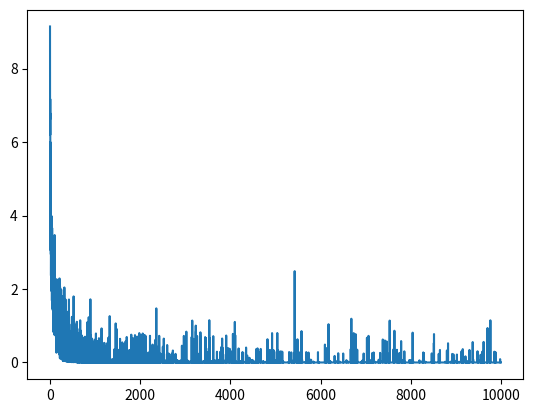

Write the Python code that produced this figure.
from matplotlib import pyplot
from numpy import array, dot, exp, sum
from numpy.random import rand, uniform


def sigmoid(z):
    return 1 / (1 + exp(-z))


def soft_max(x):
    return exp(x) / sum(exp(x))


class Network:
    max_epoch = 10000

    def __init__(self, visible_nodes_count, hidden_nodes_count):
        # TODO: typecheck for `visible_nodes_count` and `hidden_nodes_count`
        self.hidden_nodes_count = hidden_nodes_count
        self.visible_nodes_count = visible_nodes_count
        self.weights = uniform(-1, 1, size=(visible_nodes_count, hidden_nodes_count))

    def train(self, data, learning_rate=0.1):
        # TODO: typecheck for `data`
        data_sample_count = data.shape[0]
        errors = []
        for epoch in range(0, self.max_epoch):
            #
            # Positive Contrastive Divergence (CD):
            # This process computes `hidden_states_positive` based on input data given.
            # Then, compute associations = outer_product(V, H) where V = visible node states, H = hidden node states.
            #
            hidden_probabilities_positive = array(sigmoid(dot(data, self.weights)))
            hidden_states_positive = hidden_probabilities_positive > rand(data_sample_count, self.hidden_nodes_count)
            associations_positive = dot(data.T, hidden_probabilities_positive)
            #
            # Negative Contrastive Divergence (CD):
            # This process computes `visible_probabilities_negative` based on computed `hidden_states_positive` and
            # and weights.
            # Computed `visible_probabilities_negative` represents the ideal `visible_states` to be given computed
            # `hidden_states_positive` and weights.
            # `hidden_states_negative` will be computed based `visible_probabilities_negative` instead of input data
            # given.
            # Then, compute associations = outer_product(V, H) where V = visible node states, H = hidden node states.
            #
            visible_probabilities_negative = array(sigmoid(dot(hidden_states_positive, self.weights.T)))
            hidden_probabilities_negative = array(sigmoid(dot(visible_probabilities_negative, self.weights)))
            associations_negative = dot(visible_probabilities_negative.T, hidden_probabilities_negative)
            #
            # Learning:
            # Based on differences between associations (positive and negative), the delta for weights to be learn from
            # errors can be computed by following:
            #
            associations_diff = associations_positive - associations_negative
            self.weights += learning_rate*(associations_diff / data_sample_count)
            error = sum((data - visible_probabilities_negative) ** 2)
            errors.append(error)
        return errors

    def run_hidden(self, data):
        # TODO: typecheck for `data` as `data` must be 1xN array
        visible_probabilities = sigmoid(dot(data, self.weights.T))
        visible_states = visible_probabilities > rand(1, self.visible_nodes_count)
        return visible_states

    def run_visible(self, data):
        # TODO: typecheck for `data` as `data` must be 1xN array
        hidden_probabilities = sigmoid(dot(data.T, self.weights))
        hidden_states = hidden_probabilities > rand(1, self.hidden_nodes_count)
        return hidden_states


if __name__ == "__main__":
    training_data = array([
        [1, 1, 1, 0, 0, 0],
        [1, 0, 1, 0, 0, 1],
        [1, 1, 1, 0, 0, 0],
        [0, 0, 1, 1, 1, 0],
    ])
    test_data = array([1, 1, 1, 0, 0, 0])
    net = Network(6, 8)
    errors = net.train(training_data)
    pyplot.plot(errors)
    hidden = net.run_visible(test_data)
    print(hidden)
    result = net.run_hidden(hidden)
    print(result)
    error = sum((test_data - result) ** 2)
    print(error)
    pyplot.show()
